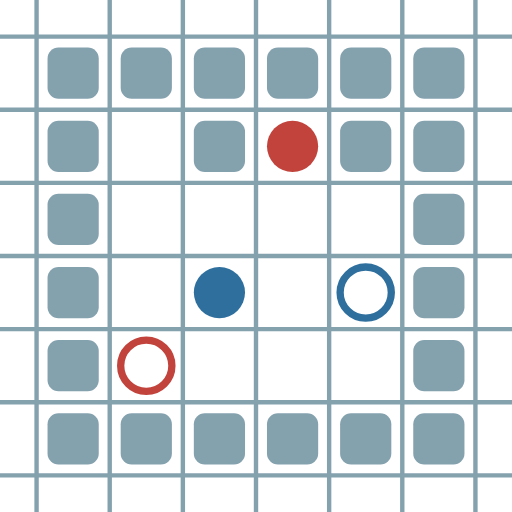
t = 0.00 s
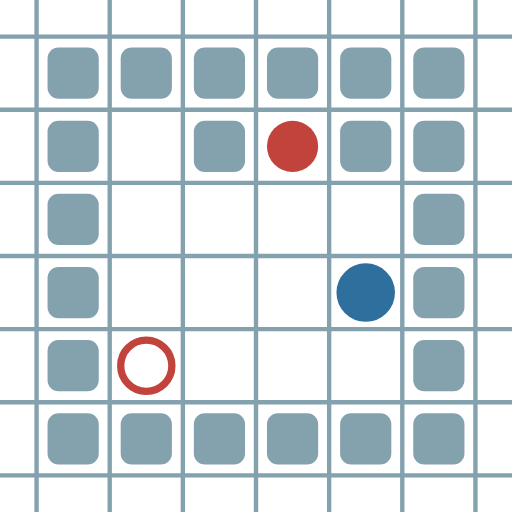
t = 0.79 s
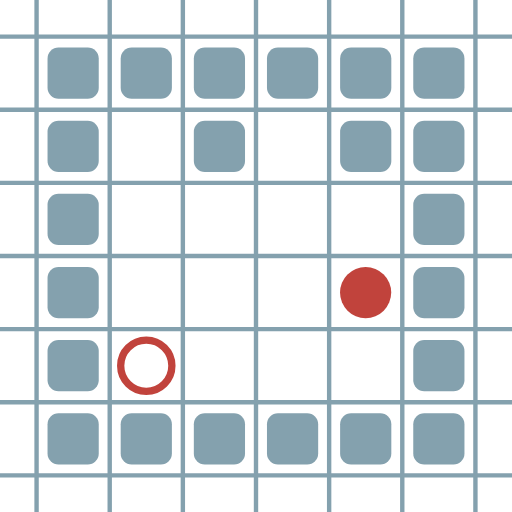
t = 1.59 s
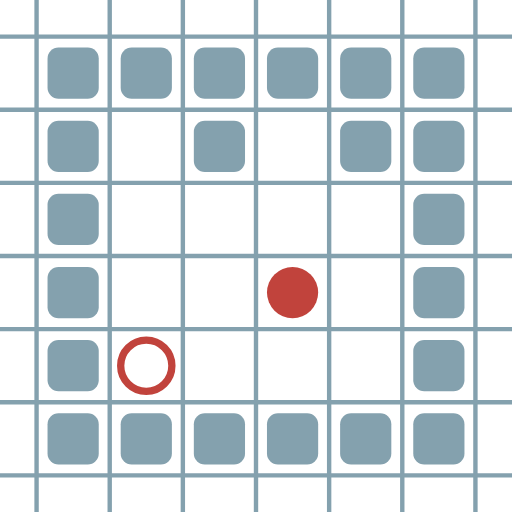
t = 2.38 s
t = 3.17 s: frame unchanged from t = 1.59 s, image omitted
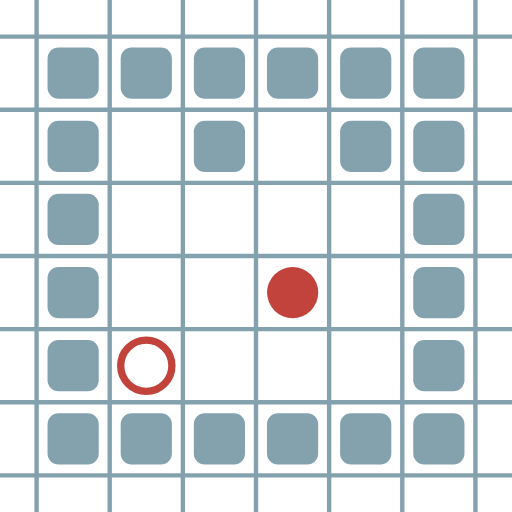
t = 3.97 s

The animated SVG that drew these frames (rendered in a browser with its animation timeline set to each time). Animation: 8 SMIL elements (animate=8); one cycle of 4.76 s, repeats indefinitely.

<?xml version="1.0" encoding="UTF-8"?>
        <svg xmlns="http://www.w3.org/2000/svg" xmlns:xlink="http://www.w3.org/1999/xlink"
             width="70" height="70" viewBox="0 -700 700 700">

<defs>

</defs>

<line stroke="#84A1AE" stroke-width="6.0" x1="-50.0" x2="-50.0" y1="0" y2="-700" />
<line stroke="#84A1AE" stroke-width="6.0" x1="50.0" x2="50.0" y1="0" y2="-700" />
<line stroke="#84A1AE" stroke-width="6.0" x1="150.0" x2="150.0" y1="0" y2="-700" />
<line stroke="#84A1AE" stroke-width="6.0" x1="250.0" x2="250.0" y1="0" y2="-700" />
<line stroke="#84A1AE" stroke-width="6.0" x1="350.0" x2="350.0" y1="0" y2="-700" />
<line stroke="#84A1AE" stroke-width="6.0" x1="450.0" x2="450.0" y1="0" y2="-700" />
<line stroke="#84A1AE" stroke-width="6.0" x1="550.0" x2="550.0" y1="0" y2="-700" />
<line stroke="#84A1AE" stroke-width="6.0" x1="650.0" x2="650.0" y1="0" y2="-700" />
<line stroke="#84A1AE" stroke-width="6.0" x1="0" x2="700" y1="50.0" y2="50.0" />
<line stroke="#84A1AE" stroke-width="6.0" x1="0" x2="700" y1="-50.0" y2="-50.0" />
<line stroke="#84A1AE" stroke-width="6.0" x1="0" x2="700" y1="-150.0" y2="-150.0" />
<line stroke="#84A1AE" stroke-width="6.0" x1="0" x2="700" y1="-250.0" y2="-250.0" />
<line stroke="#84A1AE" stroke-width="6.0" x1="0" x2="700" y1="-350.0" y2="-350.0" />
<line stroke="#84A1AE" stroke-width="6.0" x1="0" x2="700" y1="-450.0" y2="-450.0" />
<line stroke="#84A1AE" stroke-width="6.0" x1="0" x2="700" y1="-550.0" y2="-550.0" />
<line stroke="#84A1AE" stroke-width="6.0" x1="0" x2="700" y1="-650.0" y2="-650.0" />
<rect fill="#84A1AE" height="70" rx="15" width="70" x="65" y="-135" />
<rect fill="#84A1AE" height="70" rx="15" width="70" x="65" y="-235" />
<rect fill="#84A1AE" height="70" rx="15" width="70" x="65" y="-335" />
<rect fill="#84A1AE" height="70" rx="15" width="70" x="65" y="-435" />
<rect fill="#84A1AE" height="70" rx="15" width="70" x="65" y="-535" />
<rect fill="#84A1AE" height="70" rx="15" width="70" x="65" y="-635" />
<rect fill="#84A1AE" height="70" rx="15" width="70" x="165" y="-135" />
<rect fill="#84A1AE" height="70" rx="15" width="70" x="165" y="-635" />
<rect fill="#84A1AE" height="70" rx="15" width="70" x="265" y="-135" />
<rect fill="#84A1AE" height="70" rx="15" width="70" x="265" y="-535" />
<rect fill="#84A1AE" height="70" rx="15" width="70" x="265" y="-635" />
<rect fill="#84A1AE" height="70" rx="15" width="70" x="365" y="-135" />
<rect fill="#84A1AE" height="70" rx="15" width="70" x="365" y="-635" />
<rect fill="#84A1AE" height="70" rx="15" width="70" x="465" y="-135" />
<rect fill="#84A1AE" height="70" rx="15" width="70" x="465" y="-535" />
<rect fill="#84A1AE" height="70" rx="15" width="70" x="465" y="-635" />
<rect fill="#84A1AE" height="70" rx="15" width="70" x="565" y="-135" />
<rect fill="#84A1AE" height="70" rx="15" width="70" x="565" y="-235" />
<rect fill="#84A1AE" height="70" rx="15" width="70" x="565" y="-335" />
<rect fill="#84A1AE" height="70" rx="15" width="70" x="565" y="-435" />
<rect fill="#84A1AE" height="70" rx="15" width="70" x="565" y="-535" />
<rect fill="#84A1AE" height="70" rx="15" width="70" x="565" y="-635" />
<circle cx="400" cy="-500" fill="#c1433c" r="35"> <animate attributeName="cy" dur="4.760000000000001s" keyTimes="0.0;0.0555555556;0.1111111111;0.1666666667;0.2222222222;0.2777777778;0.3333333333;1.0" repeatCount="indefinite" values="-500;-500;-400;-500;-400;-400;-300;-300"/>
<animate attributeName="cx" dur="4.760000000000001s" keyTimes="0.0;0.0555555556;0.2222222222;0.2777777778;0.3333333333;0.3888888889;0.4444444444;0.5;0.5555555556;0.6111111111;0.6666666667;0.7222222222;0.7777777778;0.8333333333;0.8888888889;0.9444444444;1.0" repeatCount="indefinite" values="400;400;400;500;500;400;500;400;500;400;500;400;500;400;500;400;400"/>
<animate attributeName="visibility" dur="4.760000000000001s" keyTimes="0.0;0.0555555556;1.0" repeatCount="indefinite" values="visible;visible;visible"/> </circle>
<circle cx="300" cy="-300" fill="#2e6f9e" r="35"> <animate attributeName="cy" dur="4.760000000000001s" keyTimes="0.0;0.0555555556;1.0" repeatCount="indefinite" values="-300;-300;-300"/>
<animate attributeName="cx" dur="4.760000000000001s" keyTimes="0.0;0.0555555556;0.1111111111;0.1666666667;1.0" repeatCount="indefinite" values="300;300;400;500;500"/>
<animate attributeName="visibility" dur="4.760000000000001s" keyTimes="0.0;0.0555555556;0.1111111111;0.1666666667;1.0" repeatCount="indefinite" values="visible;visible;visible;hidden;hidden"/> </circle>
<circle cx="200" cy="-200" fill="none" r="35" stroke="#c1433c" stroke-width="10"> <animate attributeName="visibility" dur="4.760000000000001s" keyTimes="0.0;0.0555555556;1.0" repeatCount="indefinite" values="visible;visible;visible"/> </circle>
<circle cx="500" cy="-300" fill="none" r="35" stroke="#2e6f9e" stroke-width="10"> <animate attributeName="visibility" dur="4.760000000000001s" keyTimes="0.0;0.0555555556;0.1111111111;0.1666666667;1.0" repeatCount="indefinite" values="visible;visible;visible;hidden;hidden"/> </circle>
</svg>
